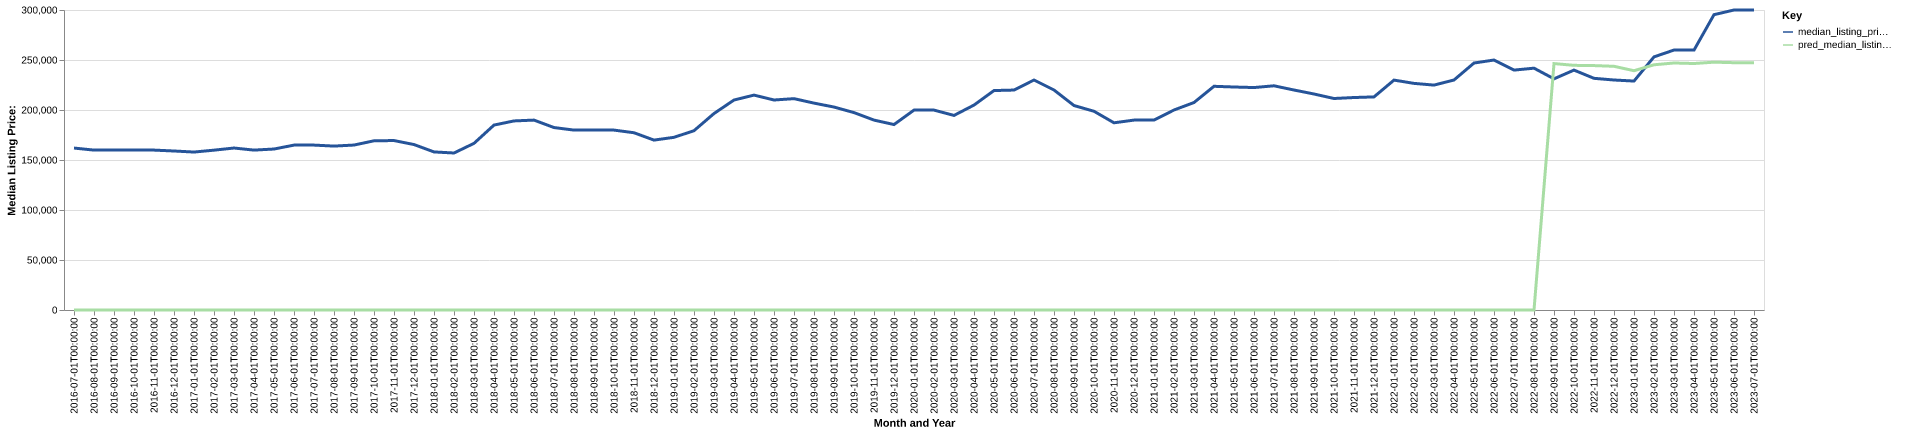

Values plotted in this chart, from the file beside it:
date, time_idx, median_listing_price, thirty_year_interest_rate_five, month, county_name, active_listing_count, median_days_on_market, pred_median_listing_price, month_year
2016-07-01, 0, 161950, 3.72, 7, lake, oh, 1121, 59.0, 0, Jul-2016
2016-08-01, 1, 159900, 3.73, 8, lake, oh, 1136, 63.0, 0, Aug-2016
2016-09-01, 2, 159900, 3.66, 9, lake, oh, 1126, 65.0, 0, Sep-2016
2016-10-01, 3, 159900, 3.64, 10, lake, oh, 1122, 71.0, 0, Oct-2016
2016-11-01, 4, 159900, 3.66, 11, lake, oh, 1069, 74.0, 0, Nov-2016
2016-12-01, 5, 159000, 3.48, 12, lake, oh, 1001, 81.0, 0, Dec-2016
2017-01-01, 6, 157950, 3.45, 1, lake, oh, 941.0, 94.0, 0, Jan-2017
2017-02-01, 7, 159838, 3.5, 2, lake, oh, 896.0, 89.0, 0, Feb-2017
2017-03-01, 8, 161975, 3.52, 3, lake, oh, 885.0, 67.0, 0, Mar-2017
2017-04-01, 9, 159900, 4.03, 4, lake, oh, 888.0, 57.0, 0, Apr-2017
2017-05-01, 10, 160975, 4.32, 5, lake, oh, 899.0, 54.0, 0, May-2017
2017-06-01, 11, 164887, 4.2, 6, lake, oh, 952.0, 56.0, 0, Jun-2017
2017-07-01, 12, 164900, 4.19, 7, lake, oh, 965.0, 56.0, 0, Jul-2017
2017-08-01, 13, 163913, 4.3, 8, lake, oh, 977.0, 59.0, 0, Aug-2017
2017-09-01, 14, 164950, 4.1, 9, lake, oh, 981.0, 64.0, 0, Sep-2017
2017-10-01, 15, 169200, 4.05, 10, lake, oh, 943.0, 68.0, 0, Oct-2017
2017-11-01, 16, 169450, 3.94, 11, lake, oh, 899.0, 71.0, 0, Nov-2017
2017-12-01, 17, 165450, 4.03, 12, lake, oh, 847.0, 79.0, 0, Dec-2017
2018-01-01, 18, 158075, 3.93, 1, lake, oh, 770.0, 86.0, 0, Jan-2018
2018-02-01, 19, 157000, 3.83, 2, lake, oh, 722.0, 89.0, 0, Feb-2018
2018-03-01, 20, 166650, 3.94, 3, lake, oh, 667.0, 60.0, 0, Mar-2018
2018-04-01, 21, 184925, 3.95, 4, lake, oh, 685.0, 54.0, 0, Apr-2018
2018-05-01, 22, 189075, 3.99, 5, lake, oh, 708.0, 55.0, 0, May-2018
2018-06-01, 23, 189900, 4.15, 6, lake, oh, 793.0, 51.0, 0, Jun-2018
2018-07-01, 24, 182450, 4.4, 7, lake, oh, 828.0, 51.0, 0, Jul-2018
2018-08-01, 25, 179900, 4.46, 8, lake, oh, 843.0, 54.0, 0, Aug-2018
2018-09-01, 26, 179900, 4.58, 9, lake, oh, 866.0, 58.0, 0, Sep-2018
2018-10-01, 27, 179900, 4.66, 10, lake, oh, 873.0, 58.0, 0, Oct-2018
2018-11-01, 28, 177257, 4.62, 11, lake, oh, 863.0, 58.0, 0, Nov-2018
2018-12-01, 29, 169900, 4.54, 12, lake, oh, 798.0, 70.0, 0, Dec-2018
2019-01-01, 30, 172675, 4.6, 1, lake, oh, 726.0, 79.0, 0, Jan-2019
2019-02-01, 31, 179314, 4.72, 2, lake, oh, 682.0, 80.0, 0, Feb-2019
2019-03-01, 32, 196471, 4.9, 3, lake, oh, 658.0, 62.0, 0, Mar-2019
2019-04-01, 33, 209971, 4.94, 4, lake, oh, 638.0, 46.0, 0, Apr-2019
2019-05-01, 34, 214900, 4.75, 5, lake, oh, 666.0, 45.0, 0, May-2019
2019-06-01, 35, 210000, 4.51, 6, lake, oh, 752.0, 46.0, 0, Jun-2019
2019-07-01, 36, 211348, 4.41, 7, lake, oh, 762.0, 51.0, 0, Jul-2019
2019-08-01, 37, 206882, 4.41, 8, lake, oh, 769.0, 53.0, 0, Aug-2019
2019-09-01, 38, 202955, 4.2, 9, lake, oh, 771.0, 56.0, 0, Sep-2019
2019-10-01, 39, 197400, 4.14, 10, lake, oh, 771.0, 59.0, 0, Oct-2019
2019-11-01, 40, 189900, 3.84, 11, lake, oh, 729.0, 68.0, 0, Nov-2019
2019-12-01, 41, 185450, 3.81, 12, lake, oh, 635.0, 81.0, 0, Dec-2019
2020-01-01, 42, 199900, 3.75, 1, lake, oh, 561.0, 86.0, 0, Jan-2020
2020-02-01, 43, 199900, 3.73, 2, lake, oh, 501.0, 75.0, 0, Feb-2020
2020-03-01, 44, 194575, 3.78, 3, lake, oh, 468.0, 48.0, 0, Mar-2020
2020-04-01, 45, 204925, 3.75, 4, lake, oh, 467.0, 47.0, 0, Apr-2020
2020-05-01, 46, 219445, 3.74, 5, lake, oh, 447.0, 64.0, 0, May-2020
2020-06-01, 47, 219950, 3.72, 6, lake, oh, 409.0, 45.0, 0, Jun-2020
2020-07-01, 48, 230000, 3.49, 7, lake, oh, 392.0, 42.0, 0, Jul-2020
2020-08-01, 49, 220000, 3.65, 8, lake, oh, 393.0, 40.0, 0, Aug-2020
2020-09-01, 50, 204466, 3.33, 9, lake, oh, 377.0, 44.0, 0, Sep-2020
2020-10-01, 51, 198732, 3.28, 10, lake, oh, 380.0, 43.0, 0, Oct-2020
2020-11-01, 52, 187200, 3.21, 11, lake, oh, 398.0, 47.0, 0, Nov-2020
2020-12-01, 53, 189900, 3.07, 12, lake, oh, 379.0, 53.0, 0, Dec-2020
2021-01-01, 54, 189900, 2.99, 1, lake, oh, 322.0, 64.0, 0, Jan-2021
2021-02-01, 55, 200000, 2.93, 2, lake, oh, 244.0, 57.0, 0, Feb-2021
2021-03-01, 56, 207475, 2.88, 3, lake, oh, 239.0, 37.0, 0, Mar-2021
2021-04-01, 57, 223700, 2.84, 4, lake, oh, 216.0, 38.0, 0, Apr-2021
2021-05-01, 58, 223000, 2.71, 5, lake, oh, 259.0, 25.0, 0, May-2021
2021-06-01, 59, 222450, 2.79, 6, lake, oh, 312.0, 24.0, 0, Jun-2021
... 25 more rows
